Run: headless pygame with SDL's dummy video driver; simulated clock (each Clock.tick advances the game by its frame time, no real sleeping); random seed 0; keys injected as events and as key.get_pressed() state; no mouse input.
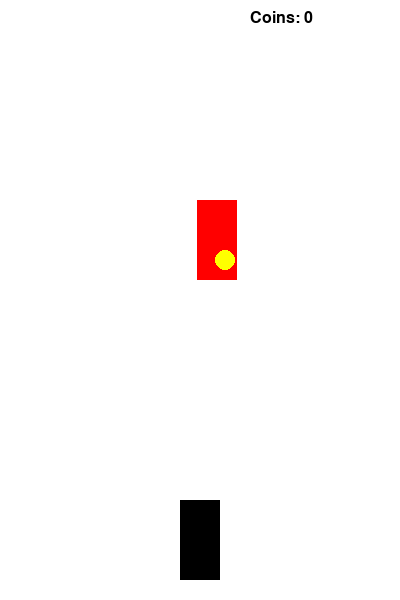
Frame 1 of 4 · flips 1–60 · no input
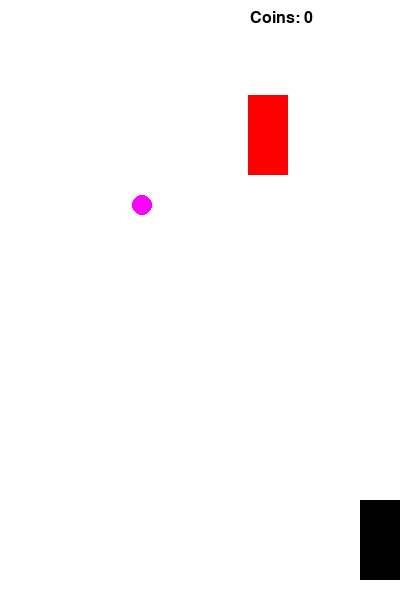
Frame 2 of 4 · flips 61–180 · tapped SPACE, RETURN · held RIGHT (→), D
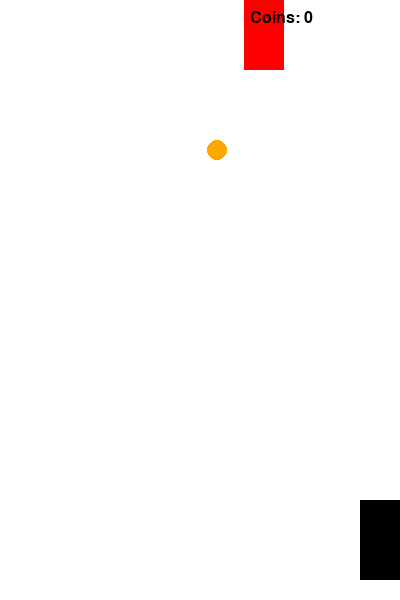
Frame 3 of 4 · flips 181–300 · held DOWN (↓), S
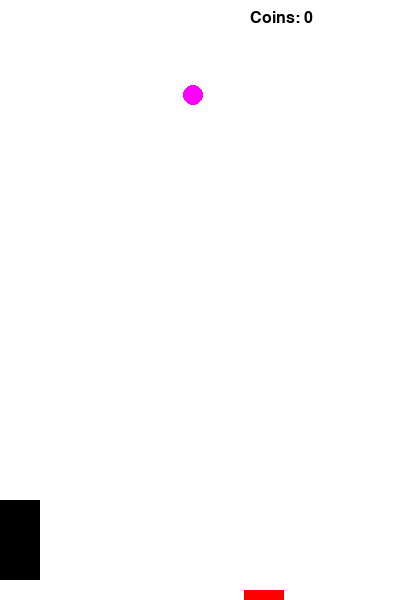
Frame 4 of 4 · flips 301–420 · held LEFT (←), A, UP (↑), W

The pygame program that drew these frames:

import pygame
import random
import sys

pygame.init()

WIDTH, HEIGHT = 400, 600
screen = pygame.display.set_mode((WIDTH, HEIGHT))
pygame.display.set_caption("Racer Advanced")

clock = pygame.time.Clock()
font = pygame.font.SysFont("Arial", 24)

# player
player = pygame.Rect(180, 500, 40, 80)

# enemy
enemy = pygame.Rect(random.randint(0, 360), -100, 40, 80)
enemy_speed = 5

# coins with weights
coin_types = [
    {"value": 1, "color": (255, 255, 0)},
    {"value": 2, "color": (255, 165, 0)},
    {"value": 5, "color": (255, 0, 255)}
]

coin = pygame.Rect(random.randint(0, 380), -50, 20, 20)
coin_data = random.choice(coin_types)

coins = 0

while True:
    screen.fill((255, 255, 255))

    for event in pygame.event.get():
        if event.type == pygame.QUIT:
            pygame.quit()
            sys.exit()

    keys = pygame.key.get_pressed()
    if keys[pygame.K_LEFT]:
        player.x -= 5
    if keys[pygame.K_RIGHT]:
        player.x += 5

    player.x = max(0, min(player.x, WIDTH - player.width))

    # enemy move
    enemy.y += enemy_speed
    if enemy.y > HEIGHT:
        enemy.y = -100
        enemy.x = random.randint(0, 360)

    # coin move
    coin.y += 5
    if coin.y > HEIGHT:
        coin.y = -50
        coin.x = random.randint(0, 380)
        coin_data = random.choice(coin_types)

    # collision
    if player.colliderect(enemy):
        print("GAME OVER")
        pygame.quit()
        sys.exit()

    if player.colliderect(coin):
        coins += coin_data["value"]

        # speed up every 10 coins
        if coins % 10 == 0:
            enemy_speed += 1

        coin.y = -50
        coin.x = random.randint(0, 380)
        coin_data = random.choice(coin_types)

    pygame.draw.rect(screen, (0, 0, 0), player)
    pygame.draw.rect(screen, (255, 0, 0), enemy)
    pygame.draw.circle(screen, coin_data["color"], coin.center, 10)

    text = font.render(f"Coins: {coins}", True, (0, 0, 0))
    screen.blit(text, (250, 10))

    pygame.display.flip()
    clock.tick(60)
